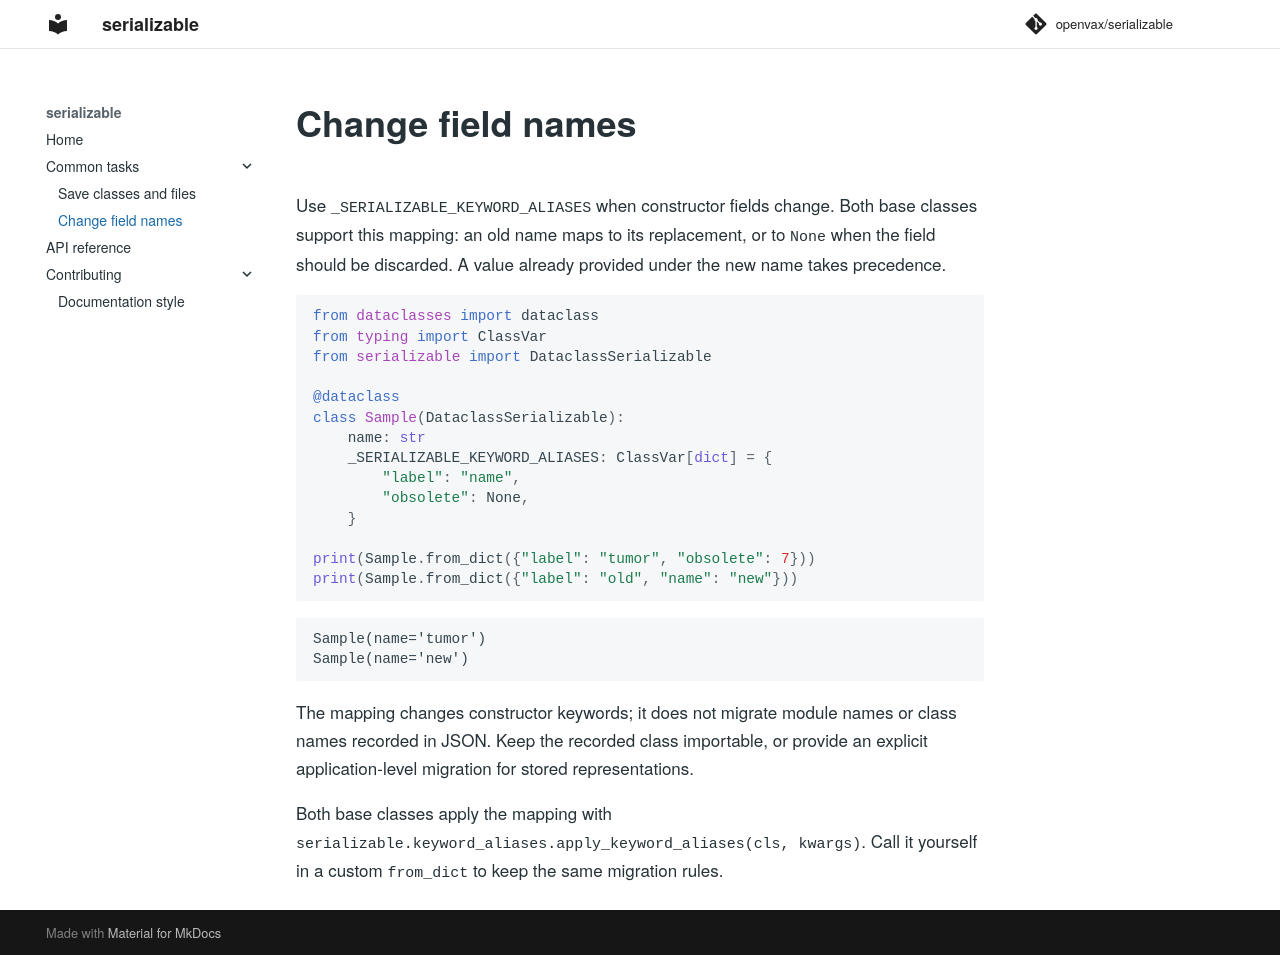

repository: openvax/serializable · page: guides/migration/index.html · generator: mkdocs

# Change field names

Use `_SERIALIZABLE_KEYWORD_ALIASES` when constructor fields change. Both base
classes support this mapping: an old name maps to its replacement, or to
`None` when the field should be discarded. A value already provided under the
new name takes precedence.

```python
from dataclasses import dataclass
from typing import ClassVar
from serializable import DataclassSerializable

@dataclass
class Sample(DataclassSerializable):
    name: str
    _SERIALIZABLE_KEYWORD_ALIASES: ClassVar[dict] = {
        "label": "name",
        "obsolete": None,
    }

print(Sample.from_dict({"label": "tumor", "obsolete": 7}))
print(Sample.from_dict({"label": "old", "name": "new"}))
```

```text
Sample(name='tumor')
Sample(name='new')
```

The mapping changes constructor keywords; it does not migrate module names or
class names recorded in JSON. Keep the recorded class importable, or provide
an explicit application-level migration for stored representations.

Both base classes apply the mapping with
`serializable.keyword_aliases.apply_keyword_aliases(cls, kwargs)`. Call it
yourself in a custom `from_dict` to keep the same migration rules.
